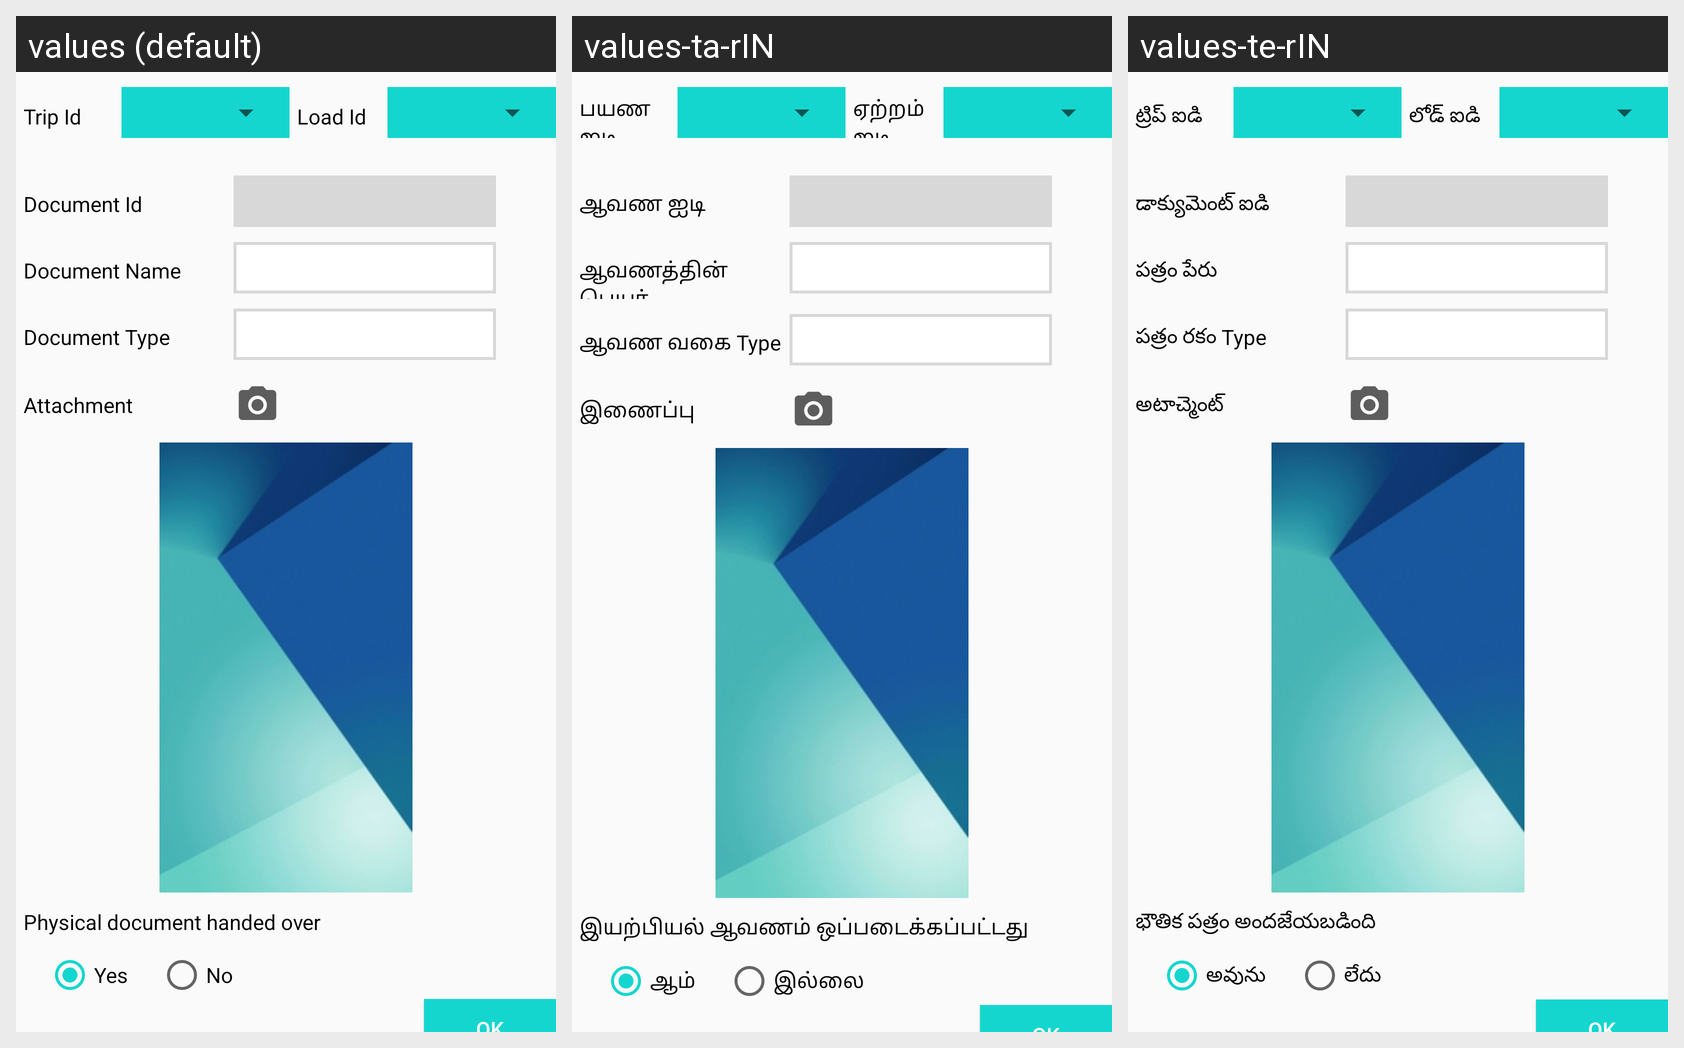

The Android screen above is rendered under several locales of the same app. Produce the string resources it draws, with the default and per-locale values.
Android screen res/layout/fragment_shipment_document.xml rendered under 3 locales, left to right: values (default), values-ta-rIN, values-te-rIN. Device: Nexus 5 (rendered at 1080×1920; each locale shown at half size, 540×960, under a caption strip naming it); theme MyMaterialTheme.
Strings drawn on this screen, with the default value and each locale's value (text and hints the layout hard-codes, and strings that could not be matched under every locale, appear in the picture but are not listed):

trip_id
  values: Trip Id
  values-ta-rIN: பயண ஐடி
  values-te-rIN: ట్రిప్ ఐడి

load_id
  values: Load Id
  values-ta-rIN: ஏற்றம் ஐடி
  values-te-rIN: లోడ్ ఐడి

document_id
  values: Document Id
  values-ta-rIN: ஆவண ஐடி
  values-te-rIN: డాక్యుమెంట్ ఐడి

document_name
  values: Document Name
  values-ta-rIN: ஆவணத்தின் பெயர்
  values-te-rIN: పత్రం పేరు

document_type
  values: Document Type
  values-ta-rIN: ஆவண வகை Type
  values-te-rIN: పత్రం రకం Type

attachment
  values: Attachment
  values-ta-rIN: இணைப்பு
  values-te-rIN: అటాచ్మెంట్

physical_document_handed_over
  values: Physical document handed over
  values-ta-rIN: இயற்பியல் ஆவணம் ஒப்படைக்கப்பட்டது
  values-te-rIN: భౌతిక పత్రం అందజేయబడింది

yes
  values: Yes
  values-ta-rIN: ஆம்
  values-te-rIN: అవును

no
  values: No
  values-ta-rIN: இல்லை
  values-te-rIN: లేదు
